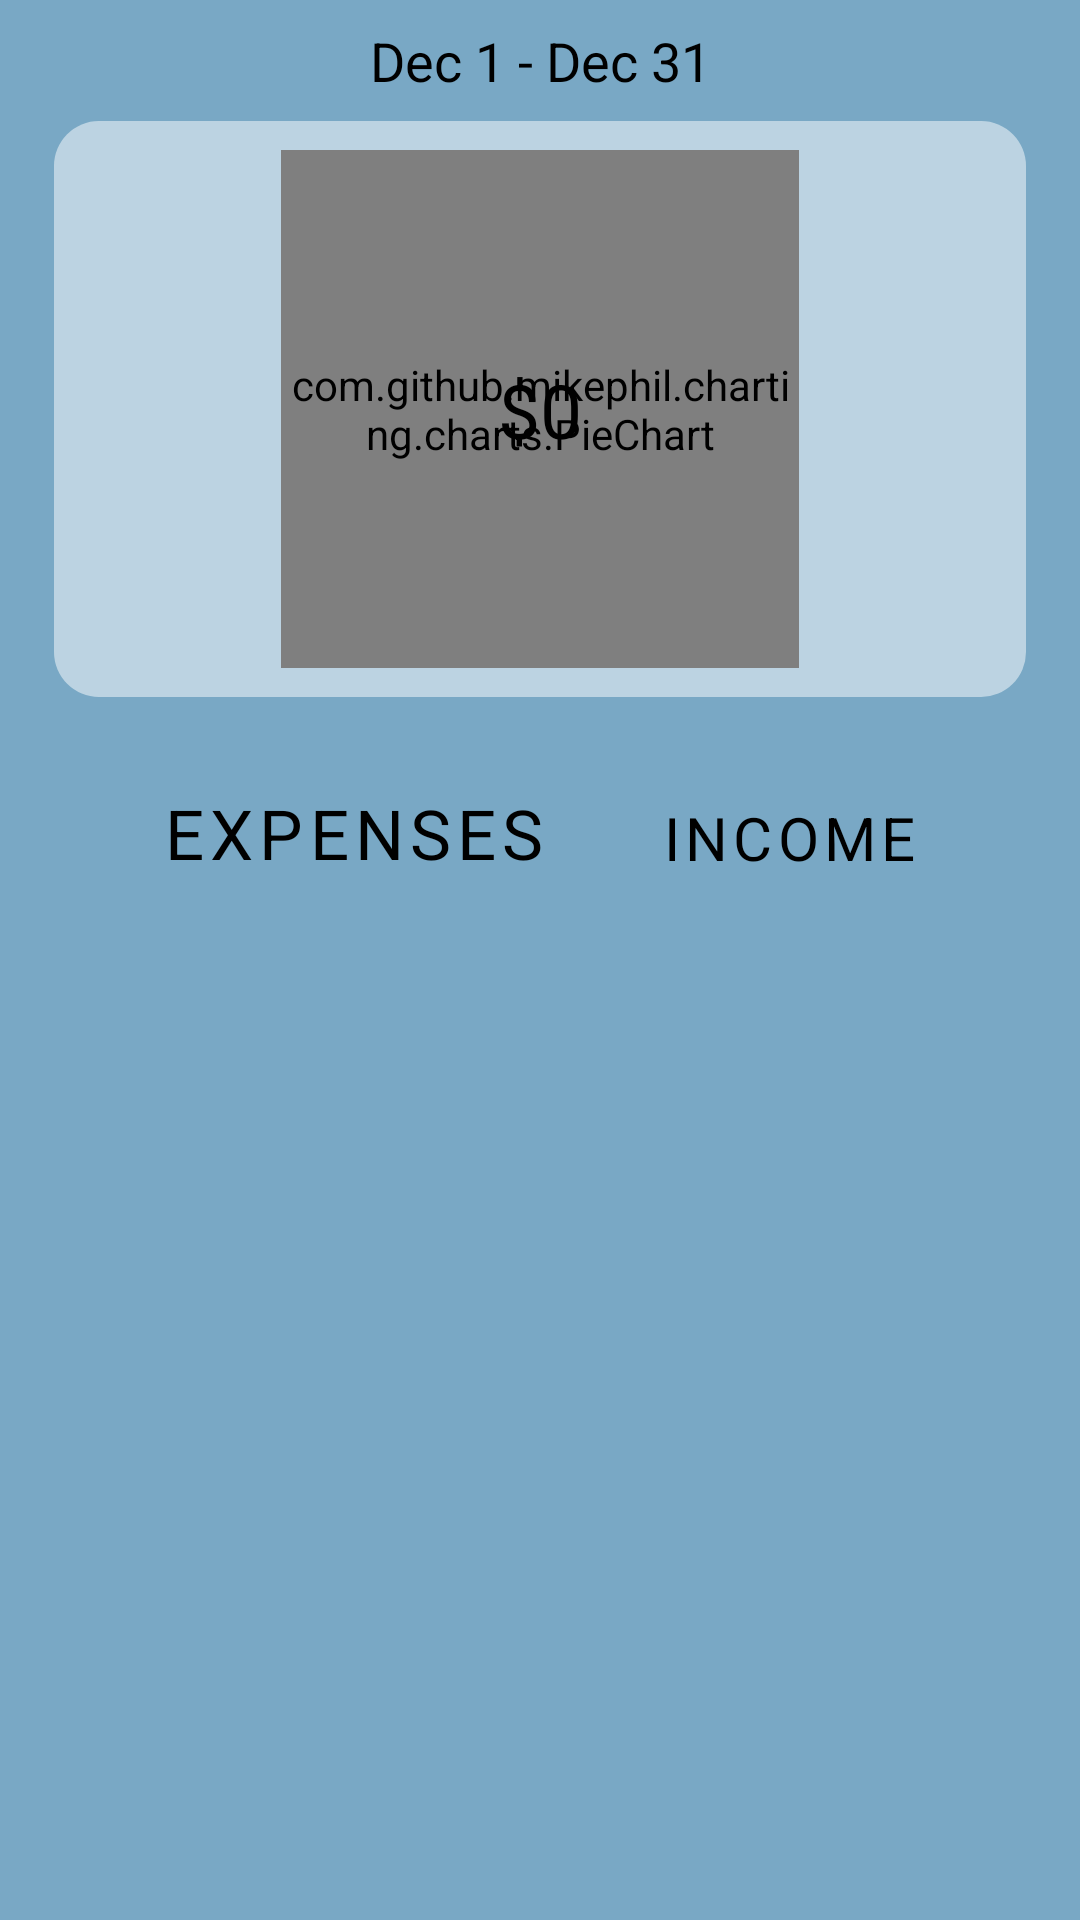

This screen was rendered from an Android layout file. Write that file and the resources it references.
<!-- AndroidManifest.xml: activity theme AppTheme.CalendarPopUpActivity -->
<!-- res/layout/activity_calendar_pop_up.xml -->
<?xml version="1.0" encoding="utf-8"?>
<androidx.constraintlayout.widget.ConstraintLayout xmlns:android="http://schemas.android.com/apk/res/android"
    android:id="@+id/mainact_container"
    xmlns:app="http://schemas.android.com/apk/res-auto"
    android:layout_width="match_parent"
    android:layout_height="match_parent"
    android:background="@color/blue">


    <TextView
        android:id="@+id/textView"
        android:layout_width="wrap_content"
        android:layout_height="wrap_content"
        android:layout_marginTop="8dp"
        android:text="Dec 1 - Dec 31"
        android:textColor="@color/black"
        android:textSize="18sp"
        app:layout_constraintEnd_toEndOf="parent"
        app:layout_constraintStart_toStartOf="parent"
        app:layout_constraintTop_toTopOf="parent" />

    <androidx.constraintlayout.widget.ConstraintLayout
        android:id="@+id/main_graph_bg"
        android:layout_width="0dp"
        android:layout_height="0dp"
        android:layout_marginTop="8dp"
        android:background="@drawable/blue_box_background"
        app:layout_constraintEnd_toEndOf="parent"
        app:layout_constraintHeight_percent=".3"
        app:layout_constraintStart_toStartOf="parent"
        app:layout_constraintTop_toBottomOf="@+id/textView"
        app:layout_constraintWidth_percent=".9">

        <com.github.mikephil.charting.charts.PieChart
            android:id="@+id/ring_chart"
            android:layout_width="0dp"
            android:layout_height="0dp"
            app:layout_constraintBottom_toBottomOf="parent"
            app:layout_constraintEnd_toEndOf="parent"
            app:layout_constraintHeight_percent=".9"
            app:layout_constraintDimensionRatio="1:1"
            app:layout_constraintStart_toStartOf="parent"
            app:layout_constraintTop_toTopOf="parent" />

        <TextView
            android:id="@+id/balance_ring"
            android:layout_width="wrap_content"
            android:layout_height="wrap_content"
            android:textSize="25dp"
            android:text="$0"
            android:textColor="@color/black"
            app:layout_constraintBottom_toBottomOf="parent"
            app:layout_constraintEnd_toEndOf="parent"
            app:layout_constraintStart_toStartOf="parent"
            app:layout_constraintTop_toTopOf="parent" />
    </androidx.constraintlayout.widget.ConstraintLayout>

    <Button
        android:id="@+id/expense_tabbutton"
        android:layout_width="wrap_content"
        android:layout_height="wrap_content"
        android:layout_marginTop="20dp"
        android:layout_marginLeft="20dp"
        android:text="@string/expenses"
        android:textColor="@color/black"
        android:textSize="23sp"
        android:background="@android:color/transparent"
        android:textAllCaps="true"
        android:onClick="SwitchFragments"
        app:layout_constraintStart_toStartOf="@+id/main_graph_bg"
        app:layout_constraintTop_toBottomOf="@+id/main_graph_bg" />

    <Button
        android:id="@+id/income_tabbutton"
        android:layout_width="wrap_content"
        android:layout_height="wrap_content"
        android:layout_marginTop="23dp"
        android:layout_marginRight="20dp"
        android:text="@string/income"
        android:textColor="@color/black"
        android:textSize="20sp"
        android:background="@android:color/transparent"
        android:textAllCaps="true"
        android:onClick="SwitchFragments"
        app:layout_constraintEnd_toEndOf="@+id/main_graph_bg"
        app:layout_constraintTop_toBottomOf="@+id/main_graph_bg" />

    <FrameLayout
        android:id="@+id/fragment_container"
        android:layout_width="0dp"
        android:layout_height="0dp"
        android:layout_marginTop="20dp"
        app:layout_constraintBottom_toBottomOf="parent"
        app:layout_constraintEnd_toEndOf="parent"
        app:layout_constraintStart_toStartOf="parent"
        app:layout_constraintTop_toBottomOf="@+id/expense_tabbutton"
        app:layout_constraintWidth_percent=".9">

    </FrameLayout>

    <androidx.constraintlayout.widget.ConstraintLayout
        android:id="@+id/main_info_container"
        android:layout_width="0dp"
        android:layout_height="50dp"
        android:layout_marginBottom="20dp"
        android:visibility="gone"
        android:background="@drawable/purple_bg"
        app:layout_constraintBottom_toBottomOf="@+id/fragment_container"
        app:layout_constraintEnd_toEndOf="parent"
        app:layout_constraintStart_toStartOf="parent"
        app:layout_constraintWidth_percent=".9" >

        <TextView
            android:id="@+id/net_income_label"
            android:layout_width="wrap_content"
            android:layout_height="wrap_content"
            app:layout_constraintHorizontal_chainStyle="spread"
            app:layout_constraintVertical_chainStyle="packed"
            android:textSize="12sp"
            android:text="@string/net_income"
            app:layout_constraintBottom_toTopOf="@+id/net_income"
            app:layout_constraintRight_toLeftOf="@+id/expenditure_label"
            app:layout_constraintTop_toTopOf="parent"
            app:layout_constraintLeft_toLeftOf="parent"/>

        <TextView
            android:id="@+id/net_income"
            android:layout_width="wrap_content"
            android:layout_height="wrap_content"
            android:text="$0"
            android:textSize="17sp"
            app:layout_constraintBottom_toBottomOf="parent"
            app:layout_constraintStart_toStartOf="@+id/net_income_label"
            app:layout_constraintTop_toBottomOf="@+id/net_income_label" />
        <TextView
            android:id="@+id/expenditure_label"
            app:layout_constraintTop_toTopOf="parent"
            android:textSize="12sp"
            app:layout_constraintLeft_toRightOf="@+id/net_income_label"
            app:layout_constraintRight_toLeftOf="@+id/budgeted_label"
            app:layout_constraintBottom_toTopOf="@+id/expenditure"
            app:layout_constraintVertical_chainStyle="packed"
            android:layout_width="wrap_content"
            android:layout_height="wrap_content"
            android:text="Total Expenditure" />
        <TextView
            android:id="@+id/expenditure"
            app:layout_constraintTop_toBottomOf="@+id/expenditure_label"
            app:layout_constraintStart_toStartOf="@+id/expenditure_label"
            app:layout_constraintBottom_toBottomOf="parent"
            android:textSize="17sp"
            android:layout_width="wrap_content"
            android:layout_height="wrap_content"
            android:text="$0" />
        <TextView
            android:id="@+id/budgeted_label"
            android:textSize="12sp"
            app:layout_constraintTop_toTopOf="parent"
            app:layout_constraintLeft_toRightOf="@+id/expenditure_label"
            app:layout_constraintRight_toLeftOf="@+id/balance_label"
            app:layout_constraintBottom_toTopOf="@+id/budgeted"
            app:layout_constraintVertical_chainStyle="packed"
            android:layout_width="wrap_content"
            android:layout_height="wrap_content"
            android:text="Total Budgeted"/>
        <TextView
            android:id="@+id/budgeted"
            app:layout_constraintTop_toBottomOf="@+id/budgeted_label"
            app:layout_constraintStart_toStartOf="@+id/budgeted_label"
            app:layout_constraintBottom_toBottomOf="parent"
            android:textSize="17sp"
            android:layout_width="wrap_content"
            android:layout_height="wrap_content"
            android:text="$0" />
        <TextView
            android:id="@+id/balance_label"
            android:textSize="12sp"
            app:layout_constraintTop_toTopOf="parent"
            app:layout_constraintLeft_toRightOf="@+id/budgeted_label"
            app:layout_constraintRight_toRightOf="parent"
            app:layout_constraintBottom_toTopOf="@+id/balance"
            app:layout_constraintVertical_chainStyle="packed"
            android:layout_width="wrap_content"
            android:layout_height="wrap_content"
            android:text="Balance" />
        <TextView
            android:id="@+id/balance"
            app:layout_constraintTop_toBottomOf="@+id/balance_label"
            app:layout_constraintStart_toStartOf="@+id/balance_label"
            android:textSize="17sp"
            app:layout_constraintBottom_toBottomOf="parent"
            android:layout_width="wrap_content"
            android:layout_height="wrap_content"
            android:text="$0" />

    </androidx.constraintlayout.widget.ConstraintLayout>
</androidx.constraintlayout.widget.ConstraintLayout>
<!-- resources referenced by this layout -->
<resources>
  <color name="black">#000000</color>
  <color name="blue">#79a8c5</color>
  <!-- drawable blue_box_background (drawable) -->
  <?xml version="1.0" encoding="utf-8"?>
  <shape xmlns:android="http://schemas.android.com/apk/res/android"
      android:shape="rectangle">
      <corners
          android:radius="15dp" />
      <solid
          android:color="@color/light_blue" />
  </shape>
  <!-- drawable purple_bg (drawable) -->
  <?xml version="1.0" encoding="utf-8"?>
  <shape
      android:shape="rectangle"
      xmlns:android="http://schemas.android.com/apk/res/android">
      <corners
          android:radius="15dp"></corners>
      <solid
          android:color="@color/purple" />
  </shape>
  <string name="expenses">Expenses</string>
  <string name="income">Income</string>
  <string name="net_income">Net Income</string>
  <style name="AppTheme.CalendarPopUpActivity">
      <item name="android:windowIsTranslucent">true</item>
      <item name="android:windowCloseOnTouchOutside">true</item>
          
          <item name="colorPrimary">@color/blue</item>
          <item name="colorPrimaryVariant">@color/dark_blue_2</item>
          <item name="colorOnPrimary">@android:color/white</item>
          
          <item name="colorSecondary">@color/purple</item>
          <item name="colorSecondaryVariant">@color/teal_700</item>
          <item name="colorOnSecondary">@color/black</item>
          
          <item name="fontFamily">@font/roboto</item>
          <item name="windowNoTitle">true</item>
          <item name="windowActionBar">false</item>
          <item name="android:textColor">@android:color/white</item>
  </style>
  <color name="light_blue">#80ffffff</color>
  <color name="purple">#B034FE</color>
  <color name="dark_blue_2">#100E37</color>
  <color name="teal_700">#FF018786</color>
</resources>
